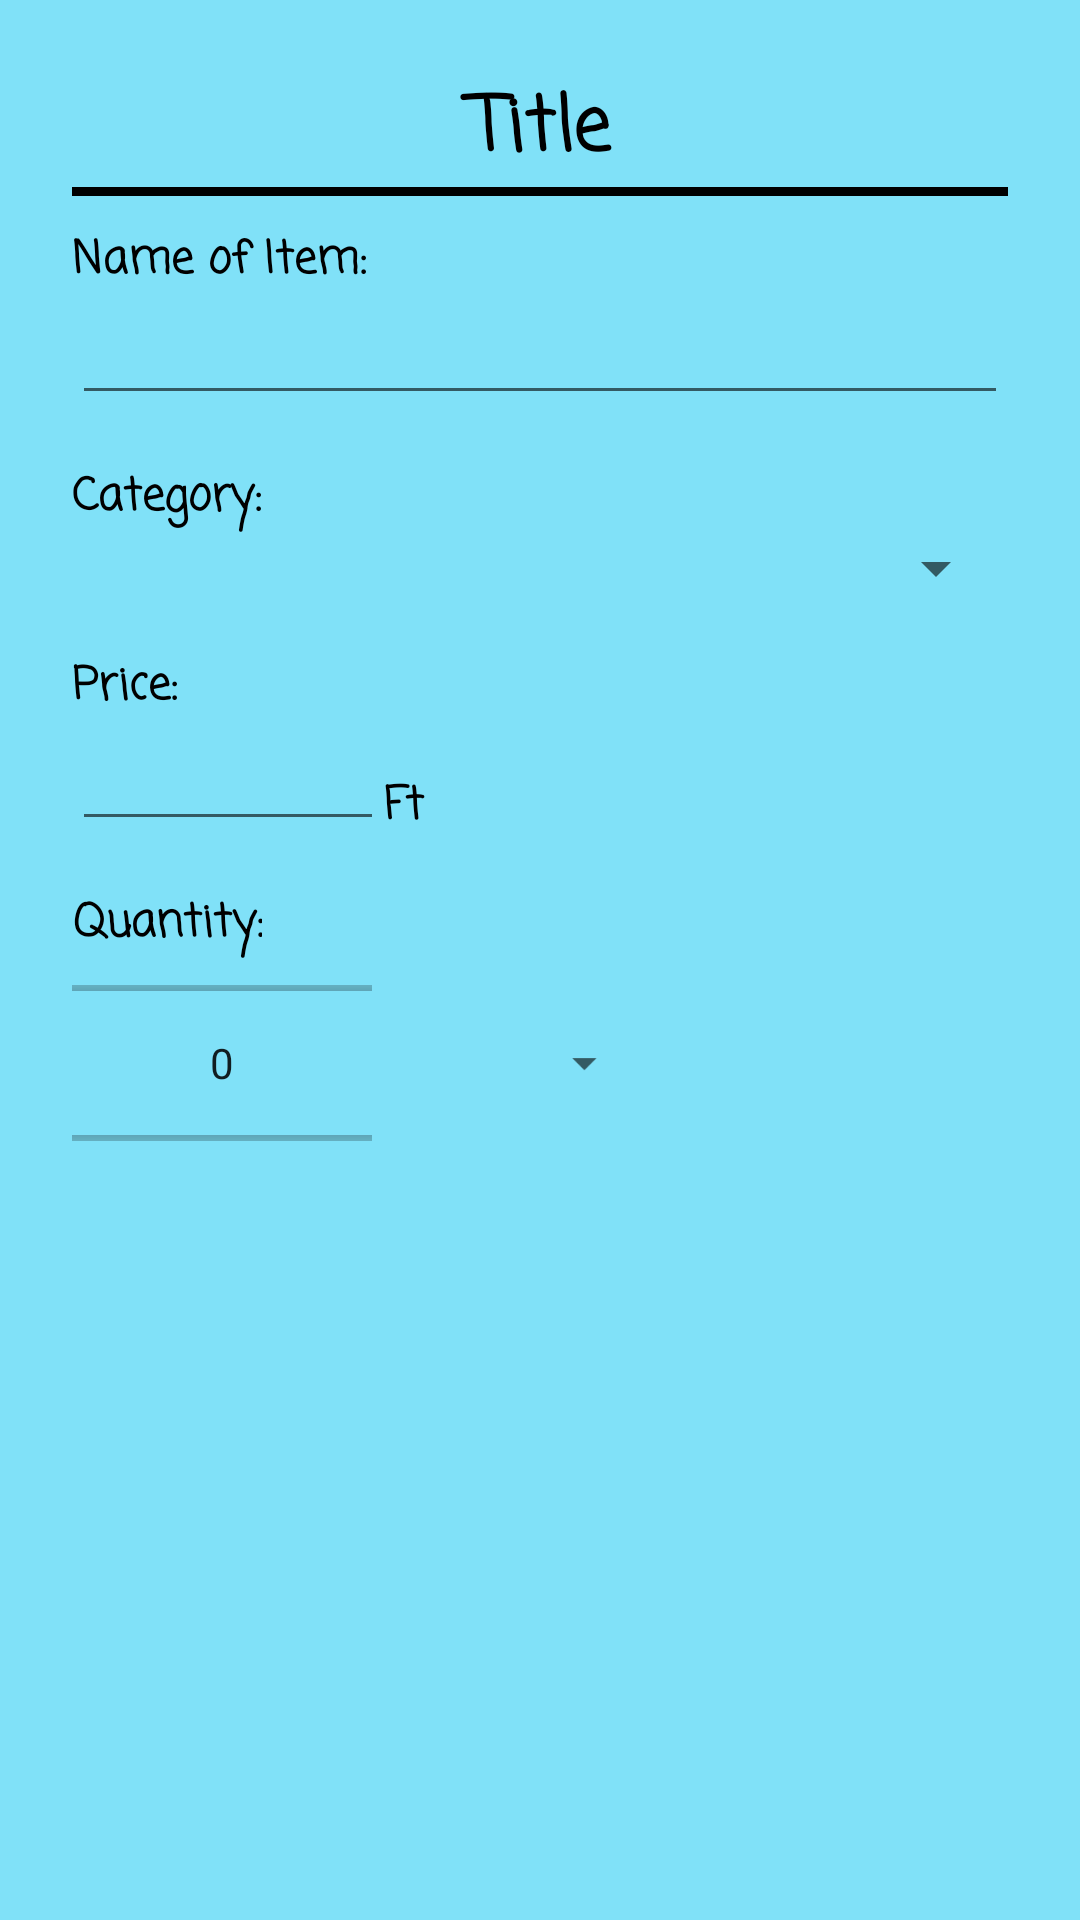

Reconstruct the res/layout file that produces this screen, plus the resources it refers to.
<!-- AndroidManifest.xml: application theme Theme.StoreSmartApp -->
<!-- res/layout/dialog_add_shop_item.xml -->
<?xml version="1.0" encoding="utf-8"?>
<LinearLayout
    xmlns:android="http://schemas.android.com/apk/res/android"
    android:layout_width="match_parent"
    android:layout_height="wrap_content"
    android:background="@color/new_fridge_item_dialog_background"
    android:orientation="vertical"
    android:padding="24dip">

    <TextView
        android:id="@+id/titleText"
        android:layout_height="wrap_content"
        android:layout_width="match_parent"
        android:layout_gravity="center"
        android:textAlignment="center"
        android:textSize="25sp"
        android:fontFamily="casual"
        android:textStyle="bold"
        android:textColor="@color/black"
        android:text="Title"
        />

    <View
        android:layout_height="3dp"
        android:layout_width="match_parent"
        android:background="@color/black"
        android:layout_marginBottom="10dp"/>


    <TextView
        android:layout_width="wrap_content"
        android:layout_height="wrap_content"
        style="@style/item_text_style"
        android:text="@string/item_name"/>

    <EditText
        android:id="@+id/etName"
        android:layout_width="match_parent"
        android:layout_height="wrap_content"
        style="@style/item_text_style"
        android:maxLength="40"
        />



    <TextView
        android:layout_width="wrap_content"
        android:layout_height="wrap_content"
        android:layout_marginTop="16dp"
        android:text="@string/category"
        style="@style/item_text_style"
        />

    <Spinner
        android:id="@+id/spCategory"
        android:layout_width="match_parent"
        android:layout_height="wrap_content"
        />

    <TextView
        android:layout_width="wrap_content"
        android:layout_height="wrap_content"
        android:layout_marginTop="16dp"
        style="@style/item_text_style"
        android:text="@string/price"
        />

    <LinearLayout
        android:layout_width="match_parent"
        android:layout_height="wrap_content"
        android:orientation="horizontal"
        android:weightSum="3">

        <EditText
            android:id="@+id/etPrice"
            android:layout_width="0dp"
            android:layout_weight="1"
            android:layout_height="match_parent"
            android:inputType="numberDecimal"
            style="@style/item_text_style"
            android:maxLength="20"
            />

        <TextView
            android:layout_width="0dp"
            android:layout_weight="1"
            android:layout_height="match_parent"
            style="@style/item_text_style"
            android:gravity="left|bottom"
            android:text="@string/currency"/>
    </LinearLayout>

    <TextView
        android:layout_width="wrap_content"
        android:layout_height="wrap_content"
        android:layout_marginTop="16dp"
        android:textAlignment="center"
        style="@style/item_text_style"
        android:text="@string/quantity"/>

    <LinearLayout
        android:layout_height="wrap_content"
        android:layout_width="match_parent"
        android:textAlignment="center"
        android:orientation="horizontal">

        <NumberPicker
            android:id="@+id/numofItem"
            android:layout_width="100dp"
            android:layout_height="70dp"
            android:scaleY="1.0"
            android:scaleX="1.0" />

        <Spinner
            android:id="@+id/uom"
            android:layout_width="100dp"
            android:layout_height="70dp"
            android:gravity="center"
            android:scaleY="0.8"
            android:scaleX="0.8"
            />

    </LinearLayout>
</LinearLayout>
<!-- resources referenced by this layout -->
<resources>
  <color name="black">#FF000000</color>
  <color name="new_fridge_item_dialog_background">#B34AD4F6</color>
  <string name="category">Category:</string>
  <string name="currency">Ft</string>
  <string name="item_name">Name of Item:</string>
  <string name="price">Price:</string>
  <string name="quantity">Quantity:</string>
  <style name="item_text_style">
          <item name="android:textStyle">bold</item>
          <item name="android:fontFamily">casual</item>
          <item name="android:textSize">15sp</item>
          <item name="android:textColor">@color/black</item>
      </style>
  <style name="Theme.StoreSmartApp" parent="Theme.MaterialComponents.DayNight.DarkActionBar">
          
          <item name="colorPrimary">@color/purple_500</item>
          <item name="colorPrimaryVariant">@color/purple_700</item>
          <item name="colorOnPrimary">@color/white</item>
          
          <item name="colorSecondary">@color/teal_200</item>
          <item name="colorSecondaryVariant">@color/teal_700</item>
          <item name="colorOnSecondary">@color/black</item>
          
          <item name="android:statusBarColor" tools:targetApi="l">?attr/colorPrimaryVariant</item>
          
          
          <item name="windowActionBar">false</item>
          <item name="windowNoTitle">true</item>
      </style>
  <color name="purple_500">#FF6200EE</color>
  <color name="purple_700">#FF3700B3</color>
  <color name="white">#FFFFFFFF</color>
  <color name="teal_200">#FF03DAC5</color>
  <color name="teal_700">#FF018786</color>
</resources>
